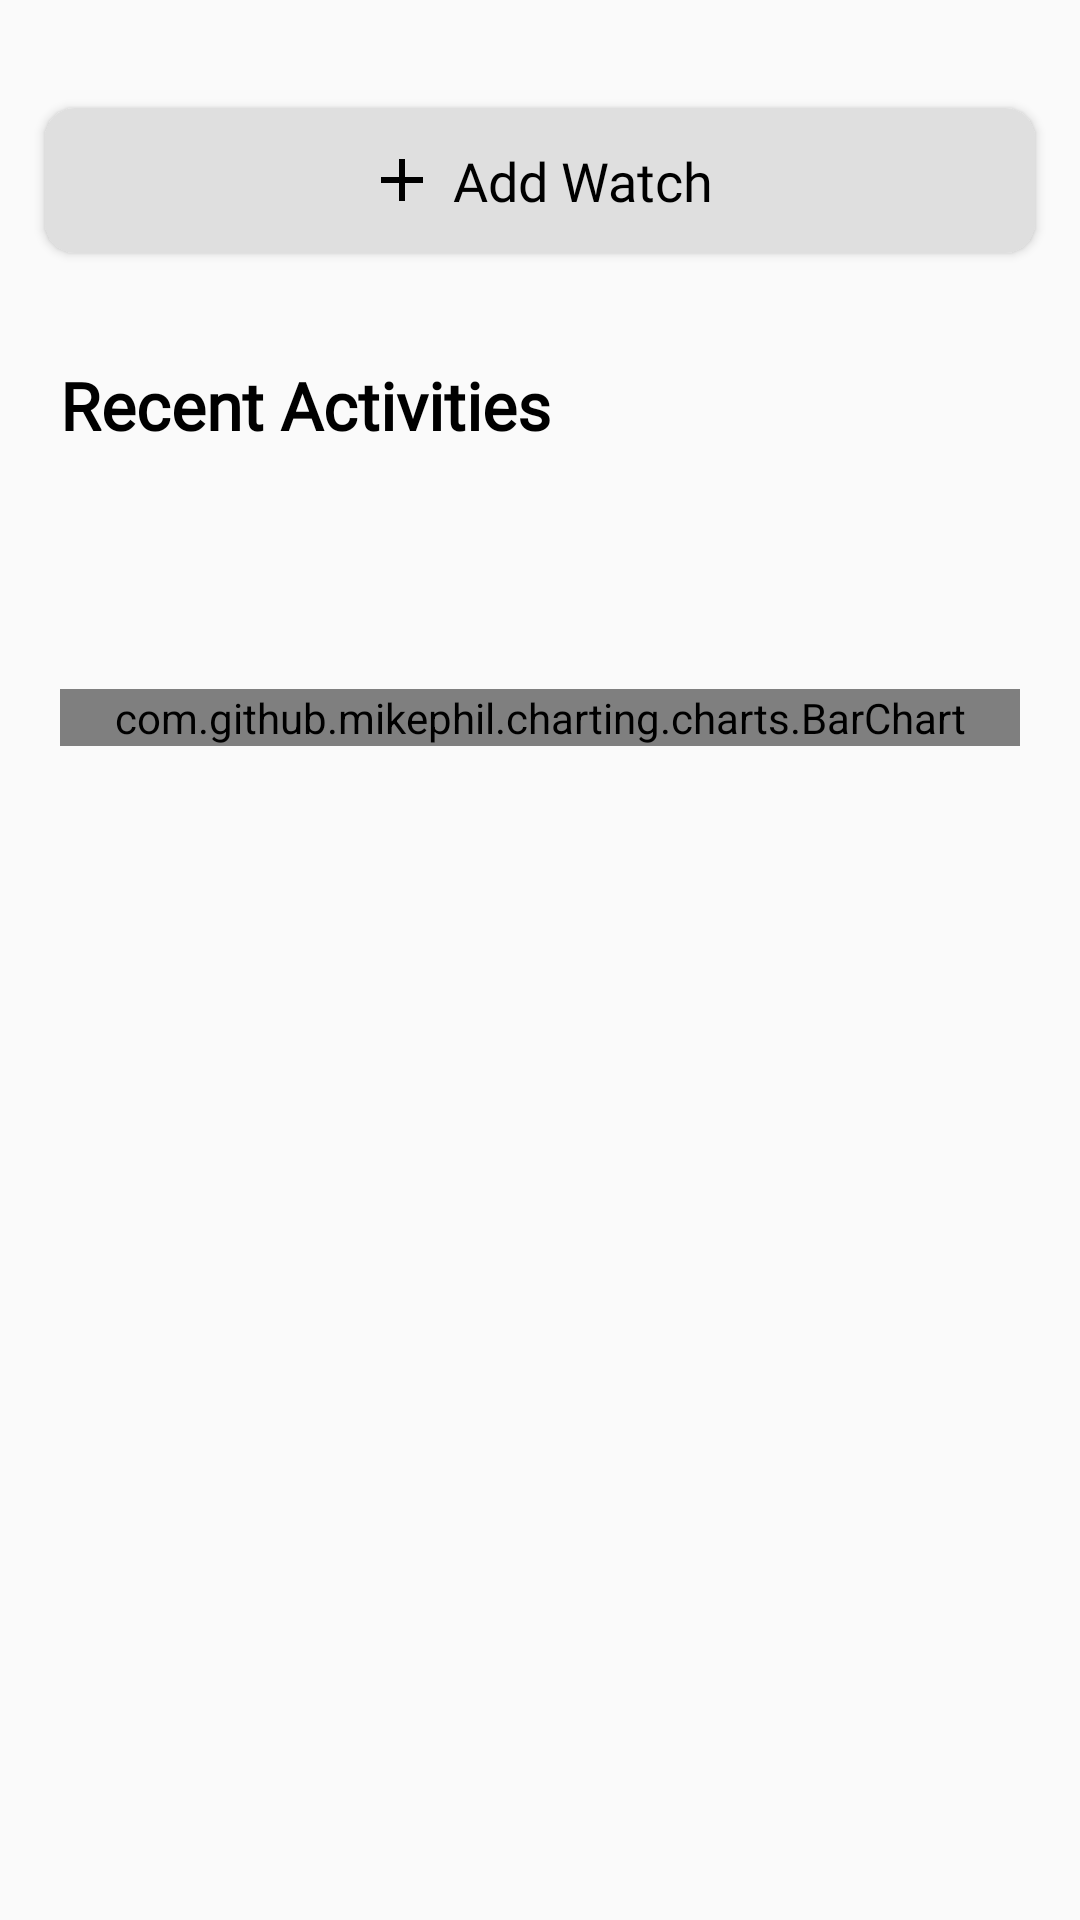

The Android layout XML behind this screen, and the referenced resources:
<!-- AndroidManifest.xml: application theme Theme.SmartWatchApplication -->
<!-- res/layout/fragment_home.xml -->
<?xml version="1.0" encoding="utf-8"?>
<RelativeLayout xmlns:android="http://schemas.android.com/apk/res/android"
	xmlns:app="http://schemas.android.com/apk/res-auto"
	xmlns:tools="http://schemas.android.com/tools"
	android:layout_width="match_parent"
	android:layout_height="match_parent"
	tools:context=".Activities.ui.home.HomeFragment">
	
	<ScrollView
		android:layout_width="match_parent"
		android:layout_height="wrap_content">
		
		<LinearLayout
			android:id="@+id/ll_1"
			android:layout_width="match_parent"
			android:layout_height="wrap_content"
			android:orientation="vertical">
			
			<RelativeLayout
				android:layout_width="match_parent"
				android:layout_height="wrap_content"
				android:layout_marginTop="20dp"
				android:padding="10dp">
				
				<androidx.cardview.widget.CardView
					android:id="@+id/cv_connect_watch"
					android:layout_width="match_parent"
					android:layout_height="wrap_content"
					android:elevation="5dp"
					app:cardBackgroundColor="#DFDFDF"
					app:cardCornerRadius="10dp"
					app:cardUseCompatPadding="true">
					
					<RelativeLayout
						android:layout_width="match_parent"
						android:layout_height="wrap_content"
						android:orientation="horizontal"
						android:padding="12dp">
						
						<TextView
							android:layout_width="wrap_content"
							android:layout_height="wrap_content"
							android:layout_centerHorizontal="true"
							android:layout_centerVertical="true"
							android:layout_marginStart="10dp"
							android:drawablePadding="5dp"
							android:fontFamily="@font/montserrat_semi_bold"
							android:text="Add Watch"
							android:textColor="@color/black"
							android:textSize="18sp"
							app:drawableStartCompat="@drawable/ic_baseline_add_24" />
					</RelativeLayout>
				</androidx.cardview.widget.CardView>
				
				<androidx.cardview.widget.CardView
					android:id="@+id/cv_connected_watch"
					android:layout_width="match_parent"
					android:layout_height="wrap_content"
					android:elevation="5dp"
					android:visibility="gone"
					app:cardBackgroundColor="#eeeeee"
					app:cardCornerRadius="16dp"
					app:cardUseCompatPadding="true">
					
					<RelativeLayout
						android:layout_width="match_parent"
						android:layout_height="wrap_content"
						android:padding="16dp">
						
						<ImageView
							android:id="@+id/iv_watch"
							android:layout_width="60dp"
							android:layout_height="85dp"
							android:layout_marginStart="5dp"
							android:src="@drawable/ic_watch" />
						
						<RelativeLayout
							android:layout_width="wrap_content"
							android:layout_height="wrap_content"
							android:layout_centerVertical="true"
							android:layout_marginStart="20dp"
							android:layout_toEndOf="@id/iv_watch"
							android:orientation="vertical">
							
							<TextView
								android:id="@+id/tv_watch_name"
								android:layout_width="wrap_content"
								android:layout_height="wrap_content"
								android:fontFamily="@font/montserrat_medium"
								android:text="@string/watch_name"
								android:textColor="@color/black"
								android:textSize="22sp"
								android:textStyle="bold" />
							
							<TextView
								android:id="@+id/tv_watch_mac_address"
								android:layout_width="wrap_content"
								android:layout_height="wrap_content"
								android:layout_below="@id/tv_watch_name"
								android:fontFamily="@font/montserrat_medium"
								android:text="@string/mac_address"
								android:textColor="@color/black"
								android:textSize="16sp" />
						</RelativeLayout>
						
						<TextView
							android:layout_width="wrap_content"
							android:layout_height="wrap_content"
							android:layout_alignParentEnd="true"
							android:fontFamily="@font/montserrat_medium"
							android:text="@string/connected"
							android:textColor="@color/green" />
						
						<ImageView
							android:id="@+id/iv_unlink"
							android:layout_width="50dp"
							android:layout_height="wrap_content"
							android:layout_alignParentEnd="true"
							android:layout_alignParentBottom="true"
							android:elevation="5dp"
							android:scaleType="fitEnd"
							android:src="@drawable/ic_disconnect" />
					</RelativeLayout>
				</androidx.cardview.widget.CardView>
			</RelativeLayout>
			
			<RelativeLayout
				android:layout_width="match_parent"
				android:layout_height="match_parent"
				android:padding="10dp">
				
				<TextView
					android:id="@+id/tv_insights"
					android:layout_width="wrap_content"
					android:layout_height="wrap_content"
					android:fontFamily="@font/montserrat_bold"
					android:padding="10dp"
					android:text="@string/recent_activities"
					android:textColor="@color/black"
					android:textSize="22sp"
					android:textStyle="bold" />
				
			</RelativeLayout>
			
			<RelativeLayout
				android:layout_width="match_parent"
				android:layout_height="match_parent"
				android:gravity="center"
				android:padding="20dp">
				
				<LinearLayout
					android:id="@+id/ll_top_chart_bar"
					android:layout_width="match_parent"
					android:layout_height="wrap_content"
					android:gravity="center"
					android:orientation="horizontal"
					android:padding="20dp">
					
				</LinearLayout>
				
				<com.github.mikephil.charting.charts.BarChart
					android:id="@+id/bar_chart"
					android:layout_width="match_parent"
					android:layout_height="wrap_content"
					android:layout_below="@id/ll_top_chart_bar" />
				
				<LinearLayout
					android:layout_width="match_parent"
					android:layout_height="wrap_content"
					android:layout_below="@id/bar_chart"
					android:orientation="horizontal"
					android:padding="20dp">
					
				</LinearLayout>
			</RelativeLayout>
		</LinearLayout>
	</ScrollView>
</RelativeLayout>
<!-- resources referenced by this layout -->
<resources>
  <color name="black">#FF000000</color>
  <color name="green">#02C916</color>
  <!-- drawable ic_baseline_add_24 (drawable) -->
  <vector xmlns:android="http://schemas.android.com/apk/res/android"
  	android:width="24dp"
  	android:height="24dp"
  	android:tint="#000000"
  	android:viewportWidth="24"
  	android:viewportHeight="24">
  	<path
  		android:fillColor="@android:color/white"
  		android:pathData="M19,13h-6v6h-2v-6H5v-2h6V5h2v6h6v2z" />
  </vector>
  <!-- drawable ic_disconnect (drawable) -->
  <vector xmlns:android="http://schemas.android.com/apk/res/android"
  	android:width="20.669dp"
  	android:height="15.896dp"
  	android:viewportWidth="17.669"
  	android:viewportHeight="13.896">
  	<path
  		android:fillColor="@color/red"
  		android:pathData="M17.669,6.948a4.914,4.914 0,0 1,-4.922 4.922h-1.709a0.737,0.737 0,1 1,0 -1.474h1.709a3.441,3.441 0,0 0,2.534 -5.776,0.74 0.74,0 0,1 1.09,-1 4.929,4.929 0,0 1,1.3 3.33ZM9.351,7.471 L15.599,1.216a0.737,0.737 0,0 0,-1.039 -1.039L12.711,2.029h-1.673a0.737,0.737 0,1 0,0 1.474h0.2l-2.711,2.711h-3.47a0.737,0.737 0,0 0,0 1.474h2l-2.645,2.652a3.436,3.436 0,0 1,0.5 -6.837h1.709a0.737,0.737 0,1 0,0 -1.474h-1.709a4.922,4.922 0,0 0,-1.724 9.526l-1.127,1.127a0.737,0.737 0,0 0,1.039 1.039Z" />
  </vector>
  <!-- drawable ic_watch: vector/xml drawable (drawable, 3016 chars, omitted) -->
  <string name="connected">Connected</string>
  <string name="mac_address">MAC Address</string>
  <string name="recent_activities">Recent Activities</string>
  <string name="watch_name">Name</string>
  <style name="Theme.SmartWatchApplication" parent="Theme.MaterialComponents.DayNight.NoActionBar.Bridge">
  		
  		<item name="colorPrimary">@color/brown</item>
  		<item name="colorPrimaryVariant">#BD7E2E</item>
  		<item name="colorOnPrimary">@color/white</item>
  		
  		<item name="colorSecondary">@color/teal_200</item>
  		<item name="colorSecondaryVariant">@color/teal_700</item>
  		<item name="colorOnSecondary">@color/black</item>
  		
  		<item name="android:statusBarColor">?attr/colorPrimaryVariant</item>
  		
  	</style>
  <color name="red">#E60000</color>
  <color name="brown">#DC953E</color>
  <color name="white">#FFFFFFFF</color>
  <color name="teal_200">#FF03DAC5</color>
  <color name="teal_700">#FF018786</color>
</resources>
